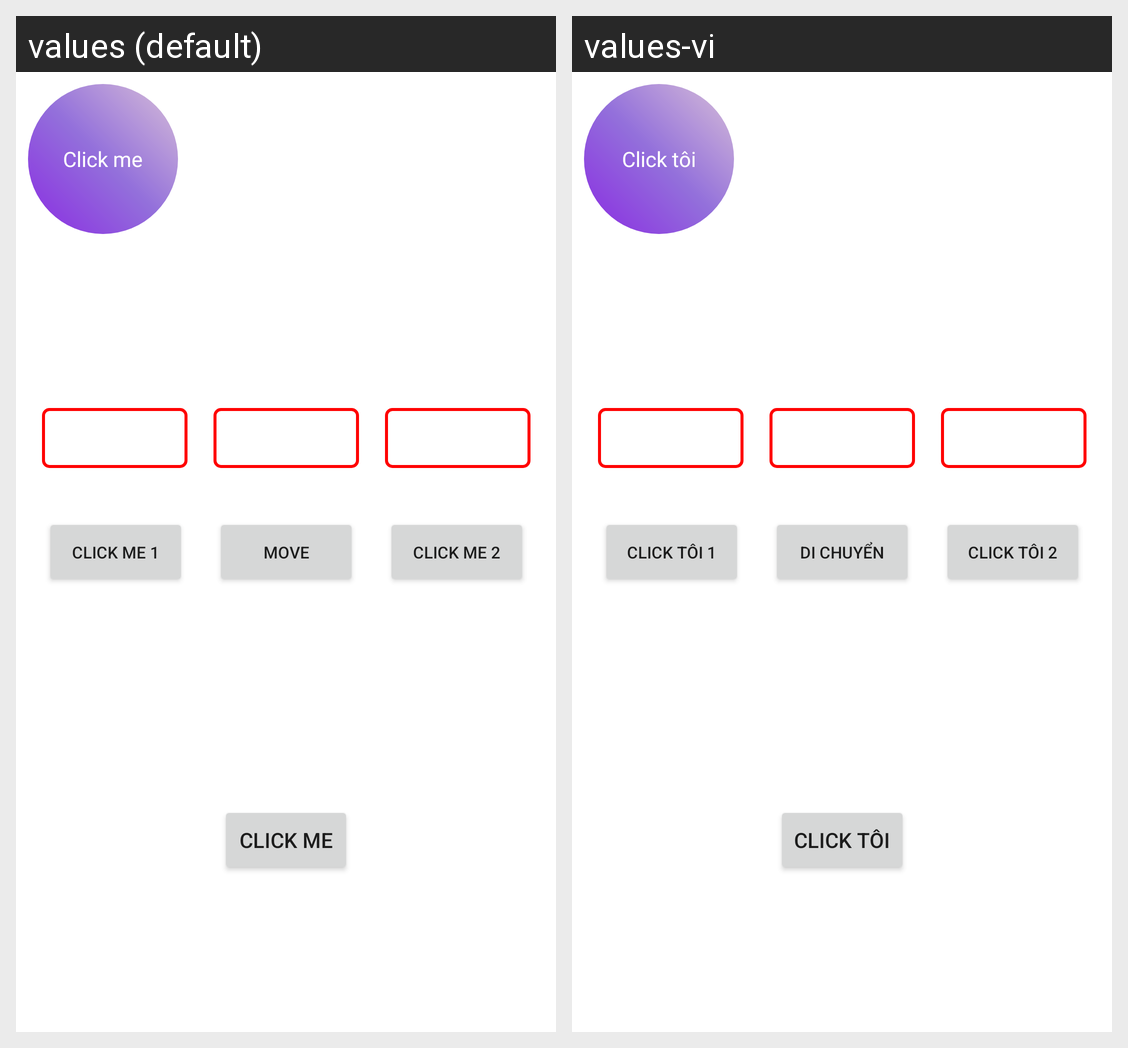

The same Android screen rendered under two of its app's locales, left to right. List the strings drawn on it with the default value and each locale's translation.
Android screen res/layout/activity_move_button.xml rendered under 2 locales, left to right: values (default), values-vi. Device: Nexus 5 (rendered at 1080×1920; each locale shown at half size, 540×960, under a caption strip naming it); theme Theme.TestApplication.
Strings drawn on this screen, with the default value and each locale's value (text and hints the layout hard-codes, and strings that could not be matched under every locale, appear in the picture but are not listed):

move
  values: Move
  values-vi: Di chuyển

click_me
  values: Click me
  values-vi: Click tôi

click_me_1
  values: click me 1
  values-vi: click tôi 1

click_me_2
  values: click me 2
  values-vi: click tôi 2
